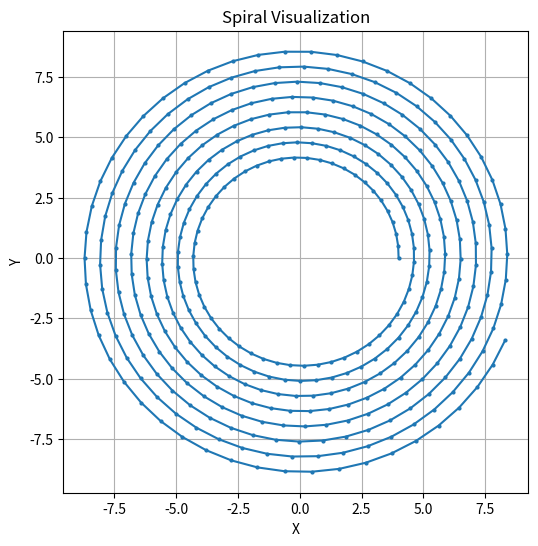

The script that saved this image:
# NOTE: This is a util to help view different paths before implementing

import numpy as np
import matplotlib.pyplot as plt
import math

def generate_spiral(x0, y0, initial_radius=4.0, num_points=400, spiral_rate=0.1, frequency=8):
    """
    Generates a list of (x, y) points forming a spiral around (x0, y0).

    :param x0: X-coordinate of the center
    :param y0: Y-coordinate of the center
    :param initial_radius: Starting radius from the center
    :param num_points: Number of points in the spiral
    :param spiral_rate: Controls how quickly the spiral expands
    :param frequency: Controls how closely spaced the points are
    :return: List of (x, y) points forming the spiral
    """
    points = []
    for i in range(num_points):
        theta = i / frequency  # Angle in radians
        r = initial_radius + spiral_rate * theta  # Radius grows over time
        x = x0 + r * np.cos(theta)
        y = y0 + r * np.sin(theta)
        points.append((x, y))
    
    return points

import math
# Example usage:
spiral_points = generate_spiral(0, 0)

# Extract x and y coordinates for plotting
x_vals, y_vals = zip(*spiral_points)

# Plot the spiral
plt.figure(figsize=(6,6))
plt.plot(x_vals, y_vals, marker='o', linestyle='-', markersize=2)
plt.xlabel("X")
plt.ylabel("Y")
plt.title("Spiral Visualization")
plt.grid()
plt.show()
